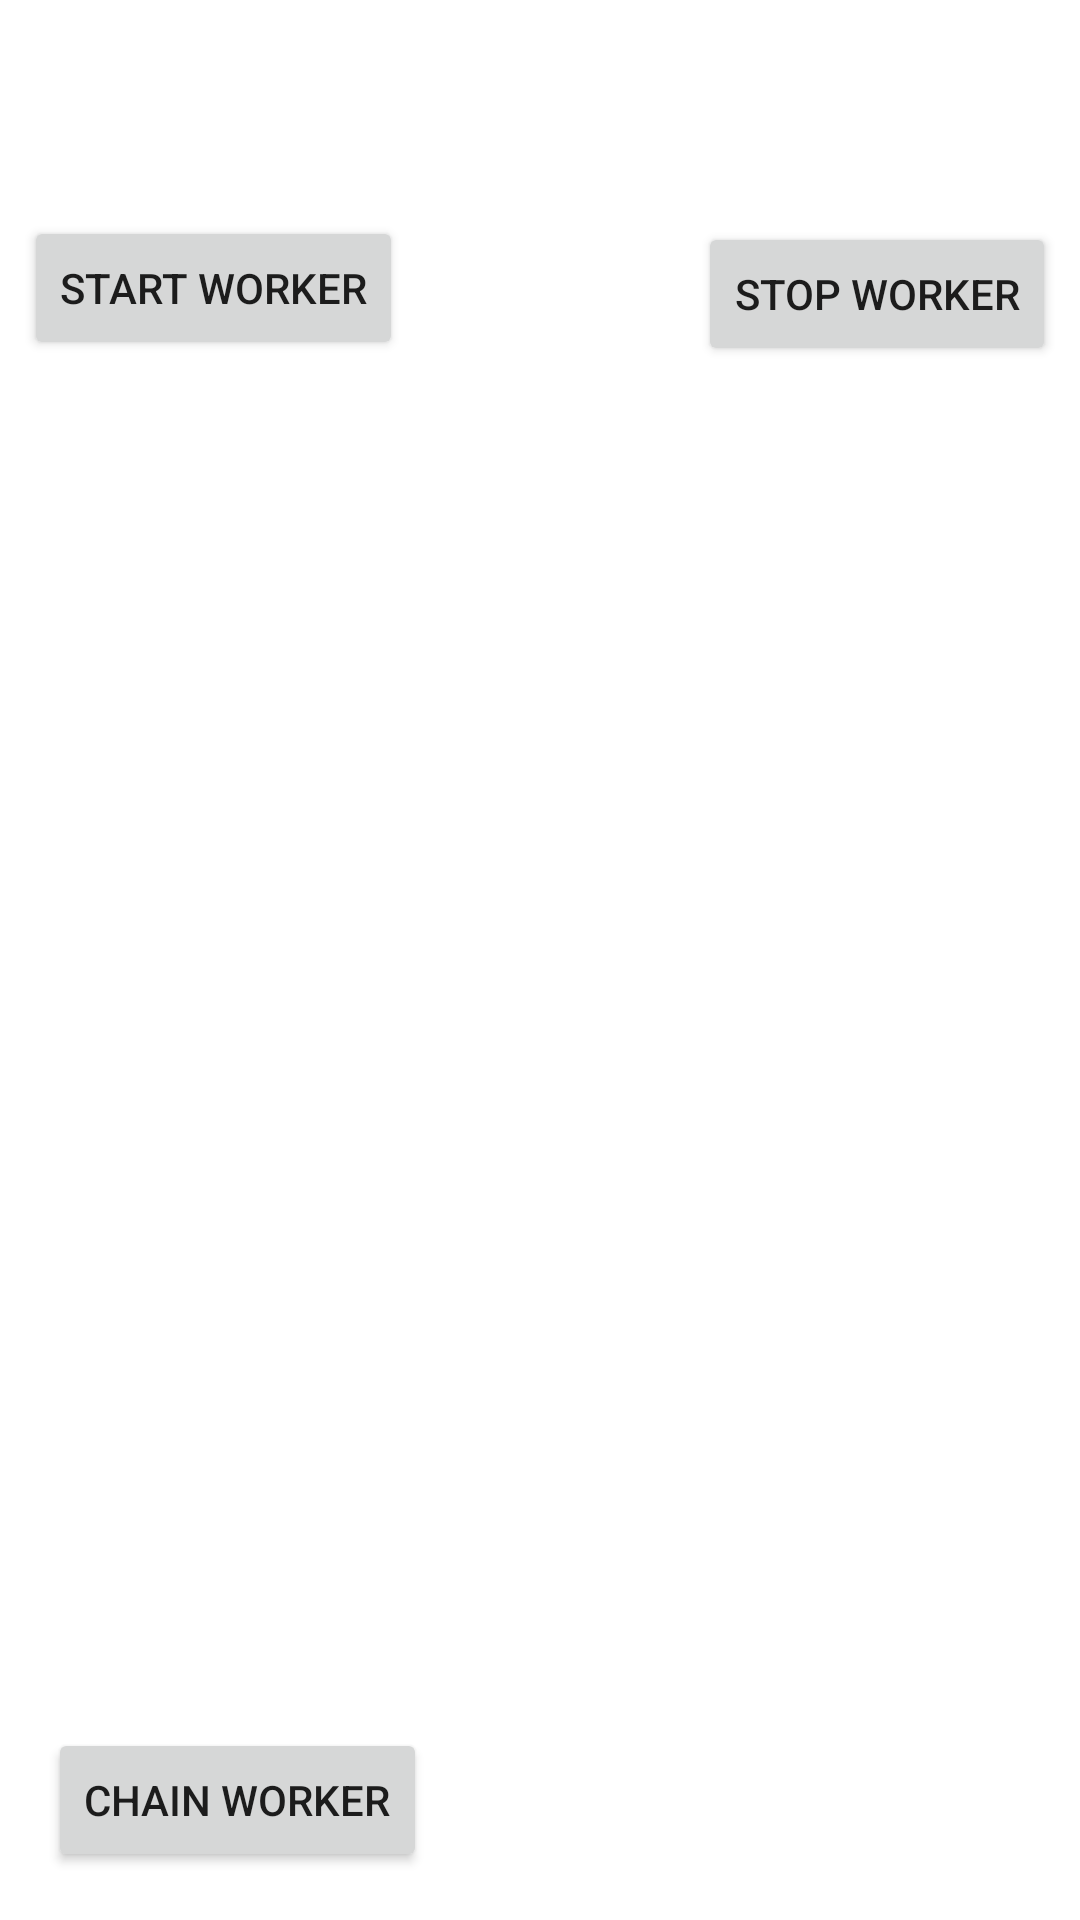

Write the Android layout XML for this screen, with the resource values it uses.
<!-- AndroidManifest.xml: application theme Theme.AndrodFeatures -->
<!-- res/layout/activity_work_manager.xml -->
<?xml version="1.0" encoding="utf-8"?>
<androidx.constraintlayout.widget.ConstraintLayout xmlns:android="http://schemas.android.com/apk/res/android"
    xmlns:app="http://schemas.android.com/apk/res-auto"
    xmlns:tools="http://schemas.android.com/tools"
    android:layout_width="match_parent"
    android:layout_height="match_parent"
    tools:context=".workmanager.WorkManagerActivity">

    <Button
        android:id="@+id/btStartWork"
        android:layout_width="wrap_content"
        android:layout_height="wrap_content"
        android:layout_marginStart="8dp"
        android:layout_marginTop="72dp"
        android:text="Start Worker"
        app:layout_constraintStart_toStartOf="parent"
        app:layout_constraintTop_toTopOf="parent" />

    <Button
        android:id="@+id/btStopWork"
        android:layout_width="wrap_content"
        android:layout_height="wrap_content"
        android:layout_marginTop="74dp"
        android:layout_marginEnd="8dp"
        android:text="Stop Worker"
        app:layout_constraintEnd_toEndOf="parent"
        app:layout_constraintTop_toTopOf="parent" />

    <TextView
        android:id="@+id/tvText"
        android:layout_width="wrap_content"
        android:layout_height="wrap_content"
        android:layout_marginTop="32dp"
        android:text=""
        app:layout_constraintEnd_toEndOf="parent"
        app:layout_constraintStart_toStartOf="parent"
        app:layout_constraintTop_toBottomOf="@+id/btStartWork" />

    <Button
        android:id="@+id/button2"
        android:layout_width="wrap_content"
        android:layout_height="wrap_content"
        android:layout_marginStart="16dp"
        android:layout_marginBottom="16dp"
        android:text="Chain Worker"
        app:layout_constraintBottom_toBottomOf="parent"
        app:layout_constraintStart_toStartOf="parent" />
</androidx.constraintlayout.widget.ConstraintLayout>
<!-- resources referenced by this layout -->
<resources>
  <style name="Theme.AndrodFeatures" parent="Theme.MaterialComponents.DayNight.DarkActionBar">
          
          <item name="colorPrimary">@color/purple_500</item>
          <item name="colorPrimaryVariant">@color/purple_700</item>
          <item name="colorOnPrimary">@color/white</item>
          
          <item name="colorSecondary">@color/teal_200</item>
          <item name="colorSecondaryVariant">@color/teal_700</item>
          <item name="colorOnSecondary">@color/black</item>
          
          <item name="android:statusBarColor" tools:targetApi="l">?attr/colorPrimaryVariant</item>
          
      </style>
  <color name="purple_500">#FF6200EE</color>
  <color name="purple_700">#FF3700B3</color>
  <color name="white">#FFFFFFFF</color>
  <color name="teal_200">#FF03DAC5</color>
  <color name="teal_700">#FF018786</color>
  <color name="black">#FF000000</color>
</resources>
